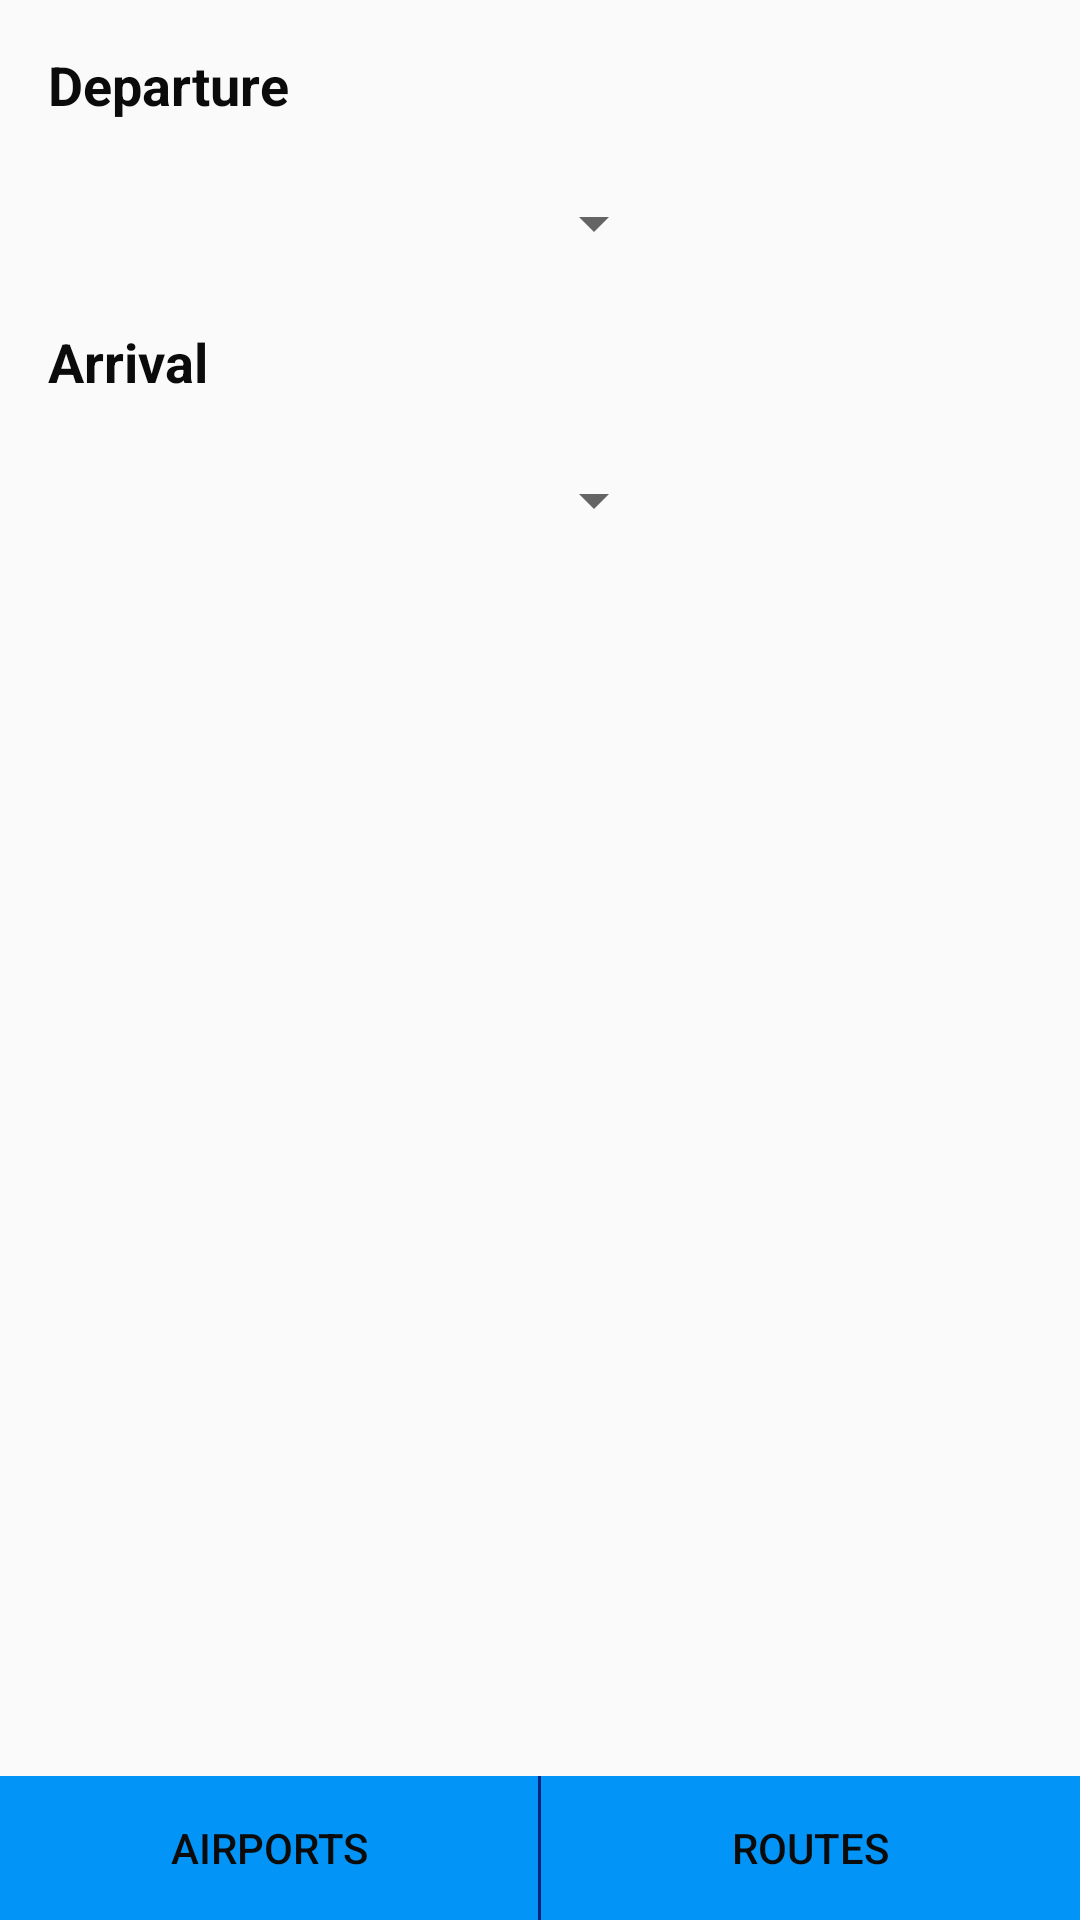

Android layout source for this screen:
<!-- AndroidManifest.xml: application theme AppTheme -->
<!-- res/layout/activity_routes_search.xml -->
<RelativeLayout xmlns:android="http://schemas.android.com/apk/res/android"
    xmlns:tools="http://schemas.android.com/tools"
    android:layout_width="match_parent"
    android:layout_height="match_parent"

    android:paddingTop="@dimen/activity_vertical_margin"
    tools:context="th.co.gissoft.airportsgissoft.activity.RoutesSearchActivity">

    <TextView
        android:id="@+id/t1"
        android:layout_width="wrap_content"
        android:layout_height="wrap_content"
        android:text="@string/departure"
        android:textAppearance="?android:attr/textAppearanceMedium"
        style="@style/padding_seach_page"
        android:textStyle="bold"
        android:paddingBottom="@dimen/abc_text_size_large_material"/>

    <Spinner
        android:id="@+id/spinner_source_country"
        style="@android:style/Widget.DeviceDefault.Light.Spinner"
        android:layout_width="200dp"
        android:layout_height="wrap_content"
        android:layout_marginLeft="@dimen/abc_text_size_large_material"
        android:layout_marginBottom="@dimen/abc_text_size_large_material"
        android:paddingLeft="@dimen/activity_horizontal_margin"
        android:paddingRight="@dimen/activity_horizontal_margin"
        android:layout_below="@+id/t1"/>

    <TextView
        android:id="@+id/t2"
        android:layout_width="wrap_content"
        android:layout_height="wrap_content"
        android:text="@string/arrival"
        style="@style/padding_seach_page"
        android:textAppearance="?android:attr/textAppearanceMedium"
        android:textStyle="bold"
        android:paddingBottom="@dimen/abc_text_size_large_material"
        android:layout_below="@+id/spinner_source_country"/>

    <Spinner
        android:id="@+id/spinner_destination_country"
        style="@android:style/Widget.DeviceDefault.Light.Spinner"
        android:layout_width="200dp"
        android:layout_height="wrap_content"
        android:paddingLeft="@dimen/activity_horizontal_margin"
        android:paddingRight="@dimen/activity_horizontal_margin"
        android:layout_marginLeft="@dimen/abc_text_size_large_material"
        android:layout_below="@+id/t2"/>

    <include
        android:layout_width="wrap_content"
        android:layout_height="wrap_content"
        layout="@layout/activity_main_footer"
        android:layout_alignParentBottom="true"
        android:layout_gravity="center_horizontal" />


</RelativeLayout>
<!-- res/layout/activity_main_footer.xml (included above) -->
<?xml version="1.0" encoding="utf-8"?>
<RelativeLayout xmlns:android="http://schemas.android.com/apk/res/android"
    android:layout_width="match_parent"
    android:layout_height="wrap_content">


    <LinearLayout
        android:layout_width="match_parent"
        android:layout_height="wrap_content"
        android:orientation="horizontal">

        <Button
            android:id="@+id/btn_airports"
            android:layout_width="0dp"
            android:layout_height="wrap_content"
            android:layout_weight="0.5"
            android:background="@drawable/btn_state"
            android:text="@string/title_name" />


        <ImageView
            android:layout_width="1dp"
            android:layout_height="fill_parent"
            android:background="@color/blue_dark"/>

        <Button
            android:id="@+id/btn_routes"
            android:layout_width="0dp"
            android:layout_height="wrap_content"
            android:layout_toRightOf="@+id/btn_airports"
            android:background="@drawable/btn_state"
            android:layout_weight="0.5"
            android:text="@string/routes" />
    </LinearLayout>

</RelativeLayout>
<!-- resources referenced by this layout -->
<resources>
  <color name="blue_dark">#082488</color>
  <dimen name="activity_horizontal_margin">16dp</dimen>
  <dimen name="activity_vertical_margin">16dp</dimen>
  <!-- drawable btn_state (drawable) -->
  <?xml version="1.0" encoding="utf-8"?>
  <selector xmlns:android="http://schemas.android.com/apk/res/android">
  
      <item android:drawable="@drawable/btn_default" android:state_pressed="false"/>
      <item android:drawable="@drawable/btn_click" android:state_pressed="true"/>
  </selector>
  <string name="arrival">Arrival</string>
  <string name="departure">Departure</string>
  <string name="routes">Routes</string>
      // for AirportDetailActivity
  <string name="title_name">Airports</string>
  <style name="padding_seach_page">
          <item name="android:paddingLeft">@dimen/activity_horizontal_margin</item>
          <item name="android:paddingRight">@dimen/activity_horizontal_margin</item>
      </style>
  <style name="AppTheme" parent="Theme.AppCompat.Light">
          
          <item name="colorPrimary">@color/blue_medium</item>
          <item name="android:textColorPrimary">@color/text_primary</item>
          <item name="android:textColor">@color/text_secondary</item>
      </style>
  <!-- drawable btn_default (drawable) -->
  <?xml version="1.0" encoding="utf-8"?>
  <shape xmlns:android="http://schemas.android.com/apk/res/android"
      android:shape="rectangle">
  
      <solid android:color="@color/blue_low"/>
  
  </shape>
  <!-- drawable btn_click (drawable) -->
  <?xml version="1.0" encoding="utf-8"?>
  <shape xmlns:android="http://schemas.android.com/apk/res/android"
      android:shape="rectangle">
  
      <solid android:color="@color/blue_medium"/>
  
  </shape>
  <color name="blue_medium">#024ED9</color>
  <color name="text_primary">#D9D9D8</color>
  <color name="text_secondary">#0B0B0B</color>
  <color name="blue_low">#0295F7</color>
</resources>
